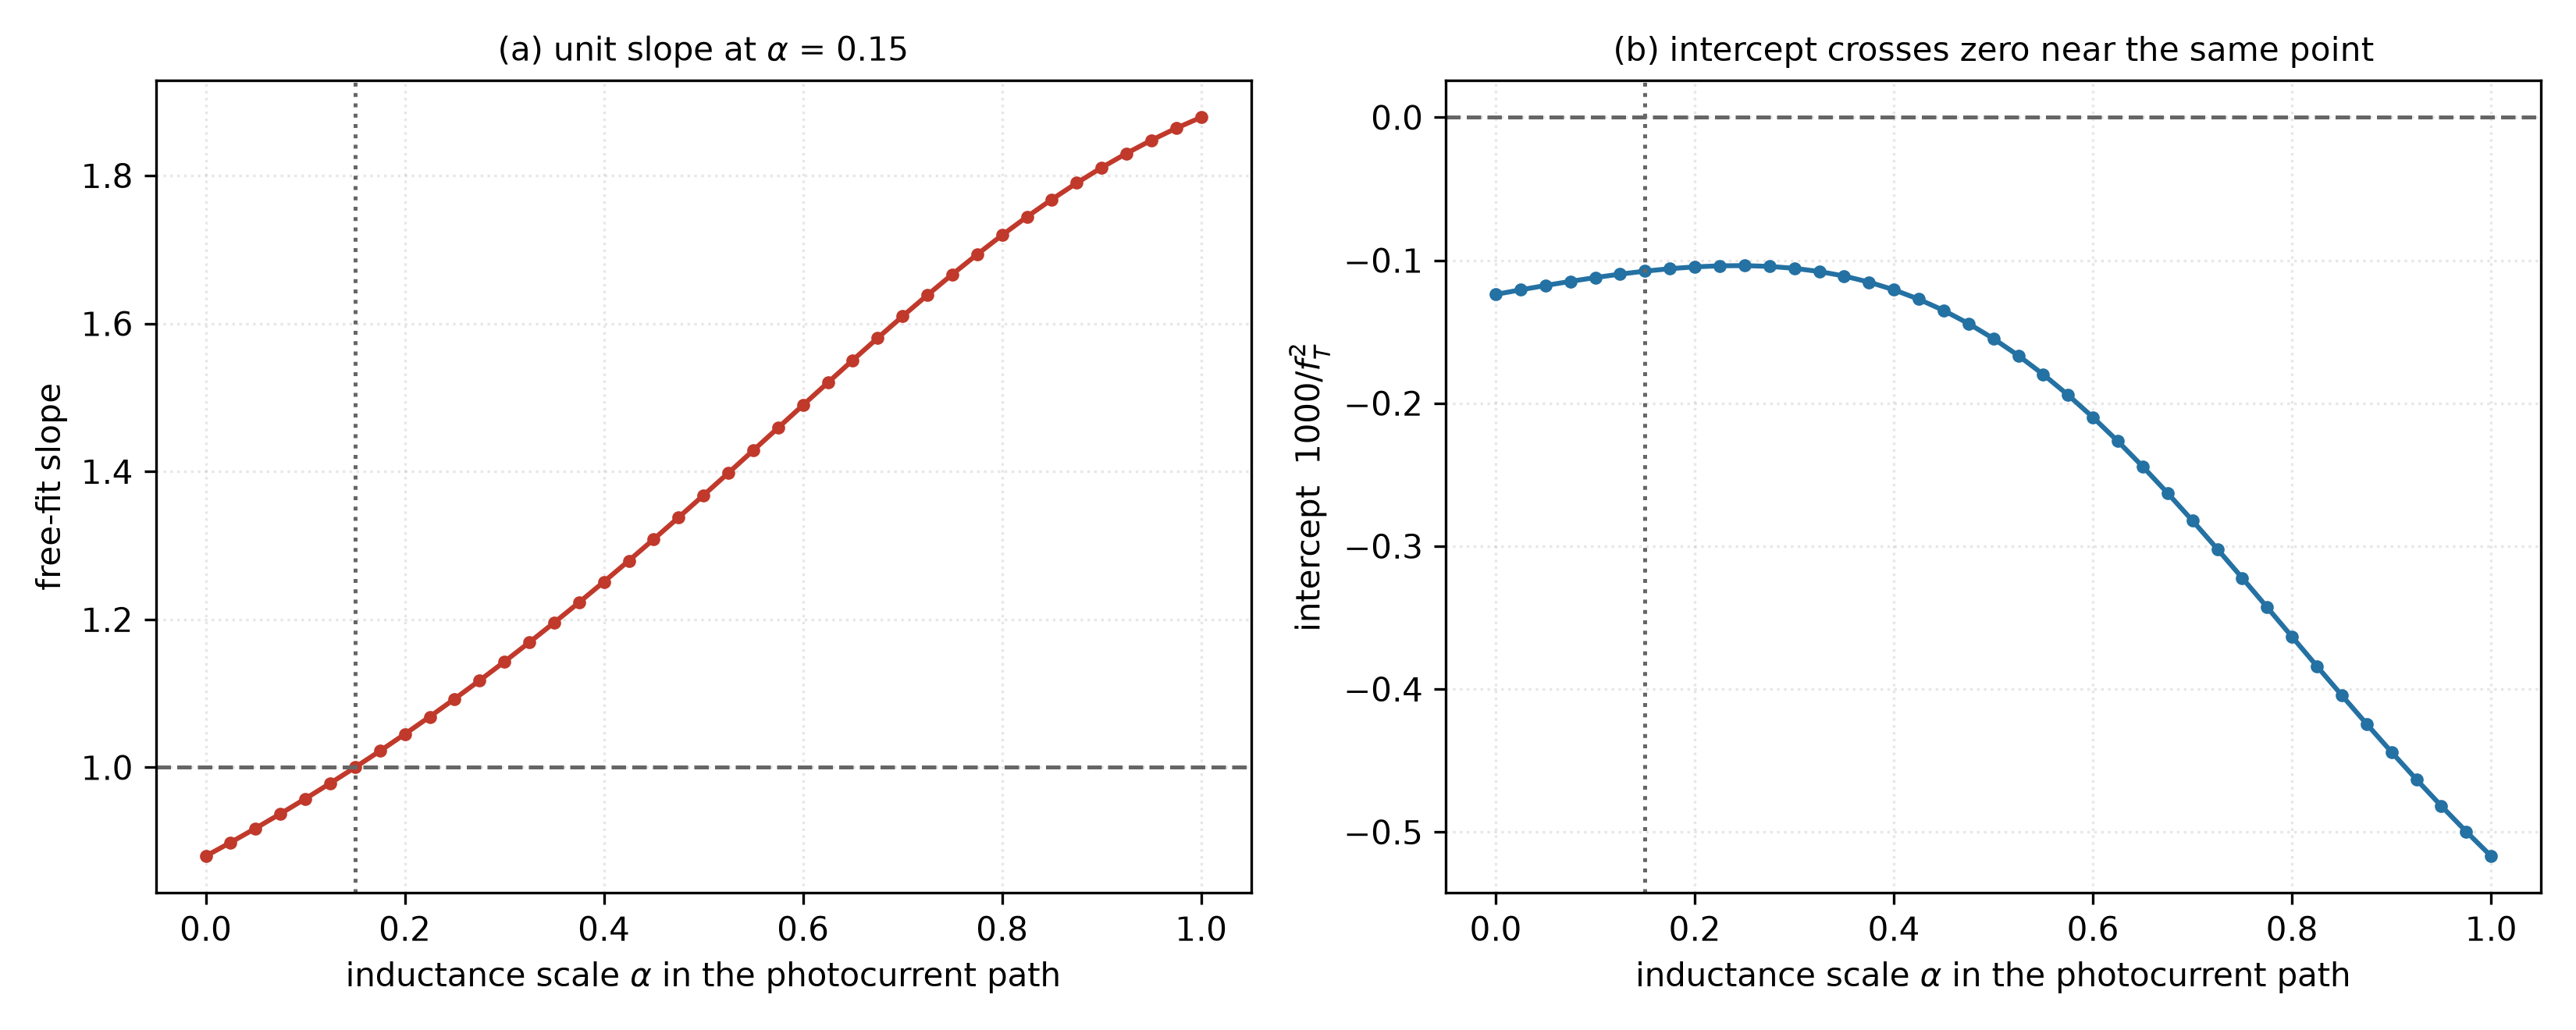

This chart was generated by the following Python code:
"""Why does the f_T plot come out with slope != 1?

The quadrature relation forces unit slope, so a free-slope fit that returns
something else is evidence that f_RC is wrong -- not something to be fixed by
locking the slope. This script:

  1. lists the per-device f_T implied by each (f_RC, f_3dB) pair,
  2. sweeps circuit variants for f_RC and reports the free-slope fit of each,
     using slope -> 1 with a positive intercept as the selection criterion.

The S11 fit itself is untouched; only which elements enter the photocurrent
path H_ckt is varied.
"""
import numpy as np, pandas as pd
import matplotlib
matplotlib.use('Agg')
import matplotlib.pyplot as plt

exec(open('ft_extraction_multiD.py').read().split('# ── main loop')[0])

d = pd.read_csv('ft_extraction_multiD.csv')
d['flag'] = d['flag'].fillna('')
g = d[(d.use) & (d.V == -7)].copy()

fg = np.linspace(1e6, 160e9, 32001); wg = 2*np.pi*fg

def frc(r, a1, a2, am):
    Rm = np.inf if r['open'] else r['Rm']
    return f3dB_of(fg, H_ckt(wg, r['Cpd']*1e-15, Rm, r['Lc1']*1e-12*a1,
                             r['Lm']*1e-12*am, r['Lc2']*1e-12*a2))/1e9

def freefit(x, y):
    A = np.vstack([x, np.ones_like(x)]).T
    (s, b), *_ = np.linalg.lstsq(A, y, rcond=None)
    r2 = 1 - ((y - A @ [s, b])**2).sum()/((y - y.mean())**2).sum()
    adj = 1 - (1 - r2)*(len(x) - 1)/(len(x) - 2)
    return s, b, adj, (np.sqrt(1000/b) if b > 0 else np.nan)

# ── 1. per-device f_T implied by the present model ────────────────────────
print('Per-device f_T from the as-fitted 2-L ladder (-7 V):')
print(f"{'device':>14s} {'f_RC':>7s} {'f_3dB':>7s} {'1/f3^2-1/fRC^2':>15s} {'f_T':>8s}")
y = 1000/g.f3.values**2; x = 1000/g.f_RC.values**2
for (_, r), xi, yi in zip(g.iterrows(), x, y):
    dv = yi - xi
    ft = f'{np.sqrt(1000/dv):8.1f}' if dv > 0 else '     n/a'
    print(f"{str(r.D)+'um '+r.lab:>14s} {r.f_RC:7.2f} {r.f3:7.2f} {dv:15.3f} {ft}")
s, b, adj, ft = freefit(x, y)
print(f'  free-slope fit: slope={s:.3f}  intercept={b:+.3f}  Adj.R2={adj:.3f}'
      f'  -> f_T {"= %.1f GHz" % ft if np.isfinite(ft) else "not extractable"}\n')

# ── 2. which elements in the photocurrent path give unit slope? ───────────
VAR = [('full ladder (as fitted)',            1.0, 1.0, 1.0),
       ('L_CPW2 removed',                     1.0, 0.0, 1.0),
       ('L_CPW1 removed',                     0.0, 1.0, 1.0),
       ('L_m removed',                        1.0, 1.0, 0.0),
       ('only L_CPW1 (L_CPW2, L_m removed)',  1.0, 0.0, 0.0),
       ('all inductances removed',            0.0, 0.0, 0.0)]
print('Free-slope fit for each photocurrent-path variant (-7 V, N=%d):' % len(g))
print(f"{'variant':>36s} {'slope':>7s} {'intercept':>10s} {'Adj.R2':>7s} {'f_T (GHz)':>10s}")
for name, a1, a2, am in VAR:
    xv = np.array([1000/frc(r, a1, a2, am)**2 for _, r in g.iterrows()])
    s, b, adj, ft = freefit(xv, y)
    print(f'{name:>36s} {s:7.3f} {b:+10.3f} {adj:7.3f} '
          f'{ft:10.1f}' if np.isfinite(ft) else
          f'{name:>36s} {s:7.3f} {b:+10.3f} {adj:7.3f} {"none":>10s}')

# ── 3. continuous sweep: scale every fitted inductance by alpha ───────────
al = np.linspace(0.0, 1.0, 41)
sl, ic, ft = [], [], []
for a in al:
    xv = np.array([1000/frc(r, a, a, a)**2 for _, r in g.iterrows()])
    s, b, _, f = freefit(xv, y)
    sl.append(s); ic.append(b); ft.append(f)
sl, ic, ft = map(np.array, (sl, ic, ft))
i = np.argmin(np.abs(sl - 1.0))
a1 = np.interp(1.0, sl, al)
b1 = np.interp(a1, al, ic)
print(f'\nUnit slope is reached at alpha = {a1:.3f} '
      f'(fitted inductances scaled by this factor in the photocurrent path)')
print(f'  intercept there = {b1:+.4f}  ->  '
      + (f'f_T = {np.sqrt(1000/b1):.1f} GHz' if b1 > 0 else
         'still <= 0, no f_T'))

fig, ax = plt.subplots(1, 2, figsize=(11.0, 4.4))
ax[0].plot(al, sl, 'o-', ms=3, color='#c0392b')
ax[0].axhline(1.0, color='0.4', ls='--', lw=1.2)
ax[0].axvline(a1, color='0.4', ls=':', lw=1.2)
ax[0].set_xlabel(r'inductance scale $\alpha$ in the photocurrent path')
ax[0].set_ylabel('free-fit slope')
ax[0].set_title(r'(a) unit slope at $\alpha$ = %.2f' % a1, fontsize=10)
ax[0].grid(alpha=.3, ls=':')

ax[1].plot(al, ic, 'o-', ms=3, color='#2471a3')
ax[1].axhline(0.0, color='0.4', ls='--', lw=1.2)
ax[1].axvline(a1, color='0.4', ls=':', lw=1.2)
ax[1].set_xlabel(r'inductance scale $\alpha$ in the photocurrent path')
ax[1].set_ylabel(r'intercept  $1000/f_T^2$')
ax[1].set_title('(b) intercept crosses zero near the same point', fontsize=10)
ax[1].grid(alpha=.3, ls=':')
fig.tight_layout()
fig.savefig('ft_slope_diagnosis.png', dpi=300)
print('\nwrote ft_slope_diagnosis.png')
